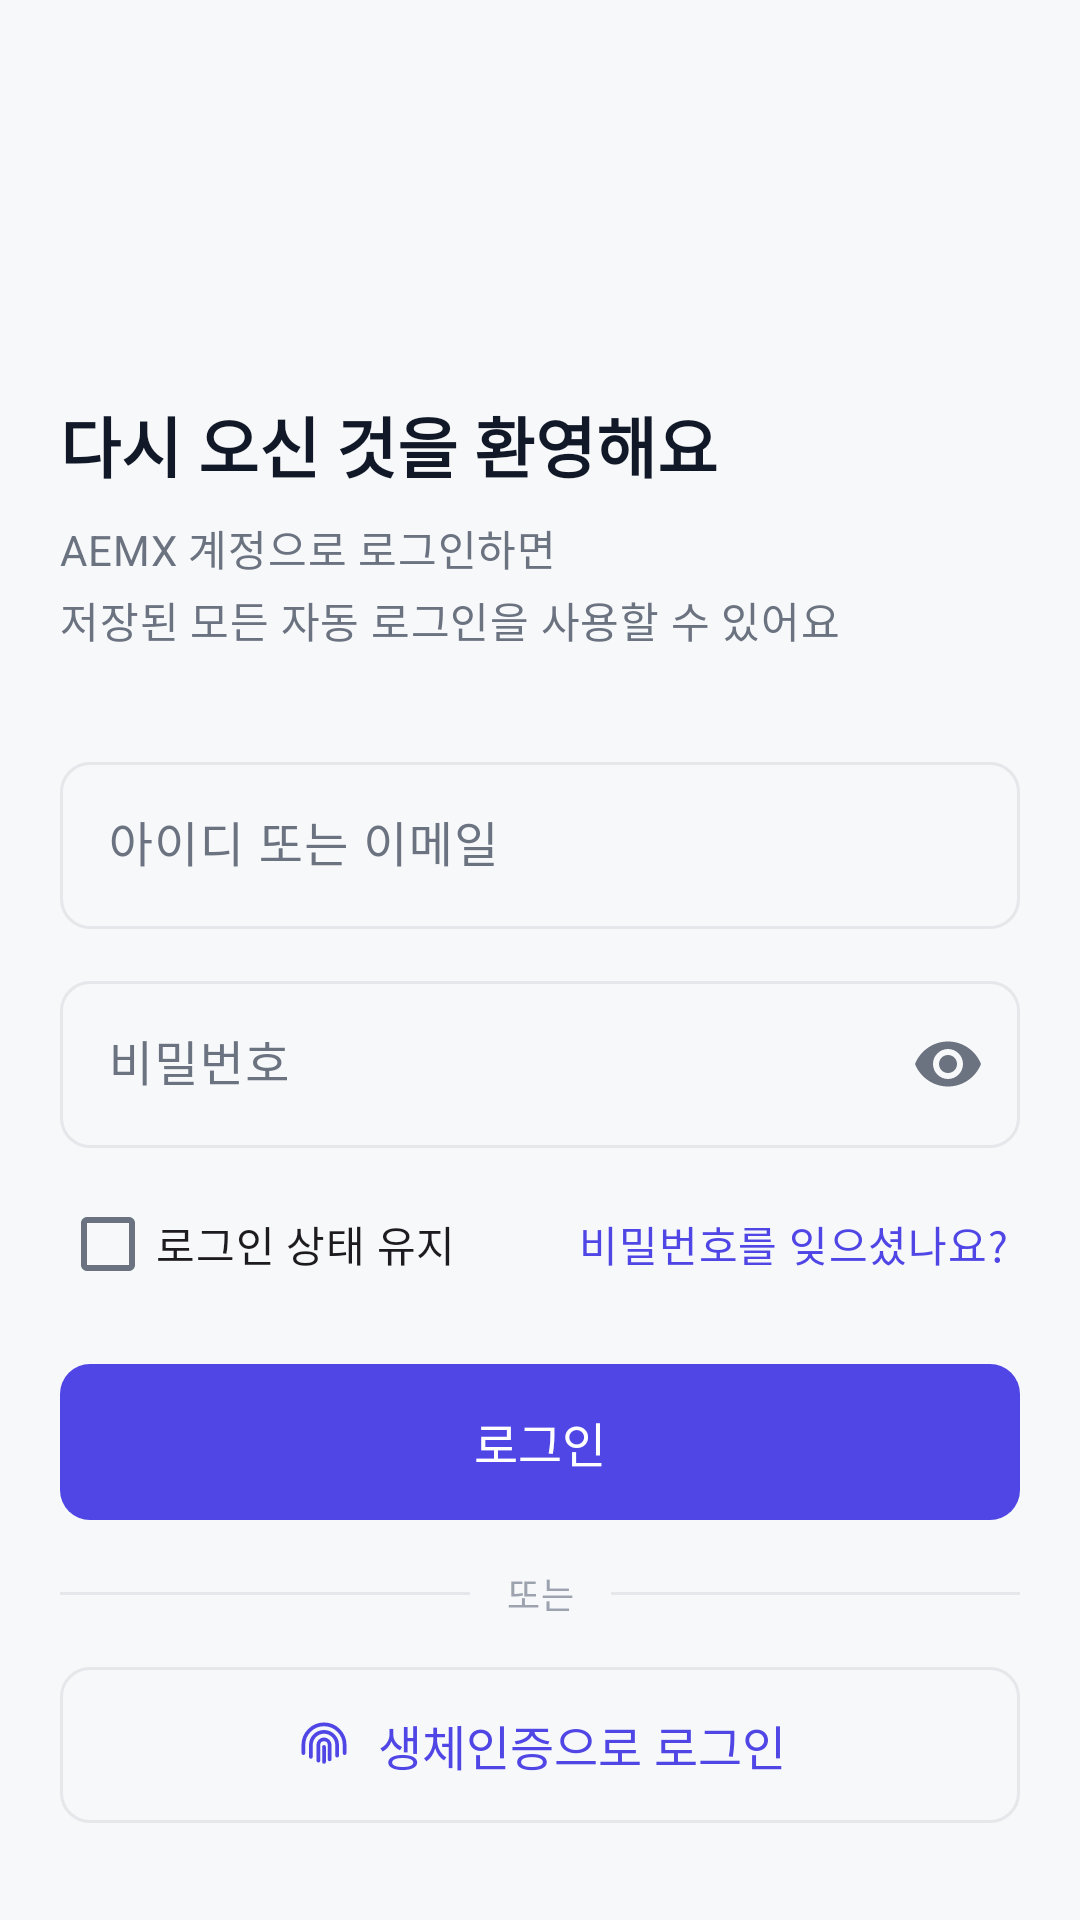

Android layout source for this screen:
<!-- AndroidManifest.xml: application theme Theme.AEMX -->
<!-- res/layout/activity_login.xml -->
<?xml version="1.0" encoding="utf-8"?>
<ScrollView xmlns:android="http://schemas.android.com/apk/res/android"
    xmlns:app="http://schemas.android.com/apk/res-auto"
    xmlns:tools="http://schemas.android.com/tools"
    android:layout_width="match_parent"
    android:layout_height="match_parent"
    android:background="@color/color_background"
    android:fillViewport="true"
    android:scrollbars="none"
    tools:context=".ui.auth.LoginActivity">

    <androidx.constraintlayout.widget.ConstraintLayout
        android:layout_width="match_parent"
        android:layout_height="wrap_content"
        android:paddingStart="@dimen/screen_horizontal_padding"
        android:paddingTop="@dimen/space_xxxl"
        android:paddingEnd="@dimen/screen_horizontal_padding"
        android:paddingBottom="@dimen/space_l">

        
        <ImageView
            android:id="@+id/ivLoginLogo"
            android:layout_width="@dimen/icon_xl"
            android:layout_height="@dimen/icon_xl"
            android:contentDescription="@string/cd_app_logo"
            android:src="@drawable/ic_shield_24"
            app:layout_constraintStart_toStartOf="parent"
            app:layout_constraintTop_toTopOf="parent"
            app:tint="@color/color_primary" />

        
        <TextView
            android:id="@+id/tvLoginTitle"
            style="@style/TextAppearance.AEMX.Headline"
            android:layout_width="0dp"
            android:layout_height="wrap_content"
            android:layout_marginTop="@dimen/space_l"
            android:text="@string/login_title"
            app:layout_constraintEnd_toEndOf="parent"
            app:layout_constraintStart_toStartOf="parent"
            app:layout_constraintTop_toBottomOf="@+id/ivLoginLogo" />

        <TextView
            android:id="@+id/tvLoginSubtitle"
            style="@style/TextAppearance.AEMX.Secondary"
            android:layout_width="0dp"
            android:layout_height="wrap_content"
            android:layout_marginTop="@dimen/space_xs"
            android:lineSpacingExtra="@dimen/space_xxs"
            android:text="@string/login_subtitle"
            app:layout_constraintEnd_toEndOf="parent"
            app:layout_constraintStart_toStartOf="parent"
            app:layout_constraintTop_toBottomOf="@+id/tvLoginTitle" />

        
        <com.google.android.material.textfield.TextInputLayout
            android:id="@+id/tilLoginId"
            style="@style/Widget.AEMX.TextInputLayout"
            android:layout_width="0dp"
            android:layout_height="wrap_content"
            android:layout_marginTop="@dimen/space_xxl"
            android:hint="@string/login_hint_id"
            app:layout_constraintEnd_toEndOf="parent"
            app:layout_constraintStart_toStartOf="parent"
            app:layout_constraintTop_toBottomOf="@+id/tvLoginSubtitle"
            app:startIconContentDescription="@string/login_hint_id"
            app:startIconDrawable="@drawable/ic_person_24"
            app:startIconTint="@color/color_icon_tint">

            <com.google.android.material.textfield.TextInputEditText
                android:id="@+id/etLoginId"
                android:layout_width="match_parent"
                android:layout_height="wrap_content"
                android:imeOptions="actionNext"
                android:inputType="textEmailAddress"
                android:maxLines="1"
                android:textSize="@dimen/text_body_l"
                tools:text="aemx.demo@example.com" />

        </com.google.android.material.textfield.TextInputLayout>

        
        <com.google.android.material.textfield.TextInputLayout
            android:id="@+id/tilLoginPassword"
            style="@style/Widget.AEMX.TextInputLayout"
            android:layout_width="0dp"
            android:layout_height="wrap_content"
            android:layout_marginTop="@dimen/space_s"
            android:hint="@string/login_hint_password"
            app:endIconMode="password_toggle"
            app:endIconTint="@color/color_icon_tint"
            app:layout_constraintEnd_toEndOf="parent"
            app:layout_constraintStart_toStartOf="parent"
            app:layout_constraintTop_toBottomOf="@+id/tilLoginId"
            app:startIconContentDescription="@string/login_hint_password"
            app:startIconDrawable="@drawable/ic_lock_24"
            app:startIconTint="@color/color_icon_tint">

            <com.google.android.material.textfield.TextInputEditText
                android:id="@+id/etLoginPassword"
                android:layout_width="match_parent"
                android:layout_height="wrap_content"
                android:imeOptions="actionDone"
                android:inputType="textPassword"
                android:maxLines="1"
                android:textSize="@dimen/text_body_l" />

        </com.google.android.material.textfield.TextInputLayout>

        
        <com.google.android.material.checkbox.MaterialCheckBox
            android:id="@+id/cbKeepSignedIn"
            android:layout_width="wrap_content"
            android:layout_height="wrap_content"
            android:layout_marginTop="@dimen/space_s"
            android:minHeight="@dimen/icon_l"
            android:text="@string/login_keep_signed_in"
            android:textAppearance="@style/TextAppearance.AEMX.Secondary"
            app:layout_constraintStart_toStartOf="parent"
            app:layout_constraintTop_toBottomOf="@+id/tilLoginPassword" />

        <TextView
            android:id="@+id/tvForgotPassword"
            style="@style/TextAppearance.AEMX.Secondary"
            android:layout_width="wrap_content"
            android:layout_height="wrap_content"
            android:background="?attr/selectableItemBackgroundBorderless"
            android:clickable="true"
            android:focusable="true"
            android:padding="@dimen/space_xxs"
            android:text="@string/login_forgot_password"
            android:textColor="@color/color_primary"
            app:layout_constraintBaseline_toBaselineOf="@+id/cbKeepSignedIn"
            app:layout_constraintEnd_toEndOf="parent" />

        
        <com.google.android.material.button.MaterialButton
            android:id="@+id/btnLogin"
            style="@style/Widget.AEMX.Button"
            android:layout_width="0dp"
            android:layout_height="@dimen/button_height"
            android:layout_marginTop="@dimen/space_l"
            android:text="@string/login_button"
            app:layout_constraintEnd_toEndOf="parent"
            app:layout_constraintStart_toStartOf="parent"
            app:layout_constraintTop_toBottomOf="@+id/cbKeepSignedIn" />

        
        <com.google.android.material.divider.MaterialDivider
            android:id="@+id/dividerLogin"
            android:layout_width="0dp"
            android:layout_height="wrap_content"
            android:layout_marginTop="@dimen/space_xl"
            app:dividerColor="@color/color_divider"
            app:dividerThickness="@dimen/stroke_width"
            app:layout_constraintEnd_toEndOf="parent"
            app:layout_constraintStart_toStartOf="parent"
            app:layout_constraintTop_toBottomOf="@+id/btnLogin" />

        <TextView
            android:id="@+id/tvLoginDividerOr"
            style="@style/TextAppearance.AEMX.Caption"
            android:layout_width="wrap_content"
            android:layout_height="wrap_content"
            android:background="@color/color_background"
            android:paddingStart="@dimen/space_s"
            android:paddingEnd="@dimen/space_s"
            android:text="@string/login_divider_or"
            app:layout_constraintBottom_toBottomOf="@+id/dividerLogin"
            app:layout_constraintEnd_toEndOf="parent"
            app:layout_constraintStart_toStartOf="parent"
            app:layout_constraintTop_toTopOf="@+id/dividerLogin" />

        
        <com.google.android.material.button.MaterialButton
            android:id="@+id/btnBiometricLogin"
            style="@style/Widget.AEMX.Button.Outlined"
            android:layout_width="0dp"
            android:layout_height="@dimen/button_height"
            android:layout_marginTop="@dimen/space_xl"
            android:text="@string/login_biometric"
            app:icon="@drawable/ic_fingerprint_24"
            app:iconGravity="textStart"
            app:iconPadding="@dimen/space_xs"
            app:iconSize="@dimen/icon_s"
            app:layout_constraintEnd_toEndOf="parent"
            app:layout_constraintStart_toStartOf="parent"
            app:layout_constraintTop_toBottomOf="@+id/dividerLogin" />

        
        <LinearLayout
            android:layout_width="wrap_content"
            android:layout_height="wrap_content"
            android:layout_marginTop="@dimen/space_xl"
            android:gravity="center_vertical"
            android:orientation="horizontal"
            app:layout_constraintBottom_toBottomOf="parent"
            app:layout_constraintEnd_toEndOf="parent"
            app:layout_constraintStart_toStartOf="parent"
            app:layout_constraintTop_toBottomOf="@+id/btnBiometricLogin"
            app:layout_constraintVertical_bias="1.0">

            <TextView
                android:id="@+id/tvGoSignUpLabel"
                style="@style/TextAppearance.AEMX.Secondary"
                android:layout_width="wrap_content"
                android:layout_height="wrap_content"
                android:text="@string/login_go_sign_up" />

            <TextView
                android:id="@+id/tvGoSignUp"
                style="@style/TextAppearance.AEMX.Body"
                android:layout_width="wrap_content"
                android:layout_height="wrap_content"
                android:background="?attr/selectableItemBackgroundBorderless"
                android:clickable="true"
                android:focusable="true"
                android:padding="@dimen/space_xxs"
                android:text="@string/login_go_sign_up_action"
                android:textColor="@color/color_primary"
                android:textStyle="bold" />

        </LinearLayout>

    </androidx.constraintlayout.widget.ConstraintLayout>

</ScrollView>
<!-- resources referenced by this layout -->
<resources>
  <color name="color_background">@color/gray_50</color>
  <color name="color_divider">@color/gray_200</color>
  <color name="color_icon_tint">@color/gray_500</color>
  <color name="color_primary">@color/brand_500</color>
  <dimen name="button_height">52dp</dimen>
  <dimen name="icon_l">40dp</dimen>
  <dimen name="icon_s">20dp</dimen>
  <dimen name="icon_xl">64dp</dimen>
  <dimen name="screen_horizontal_padding">20dp</dimen>
  <dimen name="space_l">20dp</dimen>
  <dimen name="space_s">12dp</dimen>
  <dimen name="space_xl">24dp</dimen>
  <dimen name="space_xs">8dp</dimen>
  <dimen name="space_xxl">32dp</dimen>
  <dimen name="space_xxs">4dp</dimen>
  <dimen name="space_xxxl">48dp</dimen>
  <dimen name="stroke_width">1dp</dimen>
  <dimen name="text_body_l">16sp</dimen>
  <string name="cd_app_logo">앱 로고</string>
  <string name="login_biometric">생체인증으로 로그인</string>
  <string name="login_button">로그인</string>
  <string name="login_divider_or">또는</string>
  <string name="login_forgot_password">비밀번호를 잊으셨나요?</string>
  <string name="login_go_sign_up">아직 계정이 없으신가요?</string>
  <string name="login_go_sign_up_action">회원가입</string>
  <string name="login_hint_id">아이디 또는 이메일</string>
  <string name="login_hint_password">비밀번호</string>
  <string name="login_keep_signed_in">로그인 상태 유지</string>
  <string name="login_subtitle">AEMX 계정으로 로그인하면\n저장된 모든 자동 로그인을 사용할 수 있어요</string>
  <string name="login_title">다시 오신 것을 환영해요</string>
  <style name="TextAppearance.AEMX.Body" parent="TextAppearance.Material3.BodyLarge">
          <item name="android:textSize">@dimen/text_body_l</item>
          <item name="android:textStyle">normal</item>
          <item name="android:textColor">@color/color_text_primary</item>
      </style>
  <style name="TextAppearance.AEMX.Caption" parent="TextAppearance.Material3.BodySmall">
          <item name="android:textSize">@dimen/text_caption</item>
          <item name="android:textStyle">normal</item>
          <item name="android:textColor">@color/color_text_tertiary</item>
      </style>
  <style name="TextAppearance.AEMX.Secondary" parent="TextAppearance.Material3.BodyMedium">
          <item name="android:textSize">@dimen/text_body</item>
          <item name="android:textStyle">normal</item>
          <item name="android:textColor">@color/color_text_secondary</item>
      </style>
  <color name="gray_50">#FFF7F8FA</color>
  <color name="gray_200">#FFE5E7EB</color>
  <color name="gray_500">#FF6B7280</color>
  <color name="brand_500">#FF4F46E5</color>
  <color name="color_text_primary">@color/gray_900</color>
  <dimen name="text_caption">12sp</dimen>
  <color name="color_text_tertiary">@color/gray_400</color>
  <dimen name="text_headline">22sp</dimen>
  <dimen name="text_body">14sp</dimen>
  <color name="color_text_secondary">@color/gray_500</color>
  <dimen name="elevation_none">0dp</dimen>
  <dimen name="radius_s">10dp</dimen>
  <color name="color_stroke">@color/gray_200</color>
  <color name="color_on_primary">@color/white</color>
  <color name="color_primary_container">@color/brand_50</color>
  <color name="color_on_primary_container">@color/brand_700</color>
  <color name="color_secondary">@color/teal_500</color>
  <color name="color_on_secondary">@color/white</color>
  <color name="color_surface">@color/white</color>
  <color name="color_surface_variant">@color/gray_100</color>
  <color name="color_danger">@color/red_500</color>
  <color name="color_danger_bg">@color/red_50</color>
  <style name="Widget.AEMX.Chip" parent="Widget.Material3.Chip.Filter">
          <item name="android:textSize">@dimen/text_body</item>
      </style>
  <color name="gray_900">#FF111827</color>
  <color name="gray_400">#FF9CA3AF</color>
  <color name="white">#FFFFFFFF</color>
  <color name="brand_50">#FFEEF2FF</color>
  <color name="brand_700">#FF3730A3</color>
  <color name="teal_500">#FF06B6D4</color>
  <color name="gray_100">#FFF3F4F6</color>
  <color name="red_500">#FFDC2626</color>
  <color name="red_50">#FFFEE2E2</color>
  <dimen name="radius_m">16dp</dimen>
</resources>
